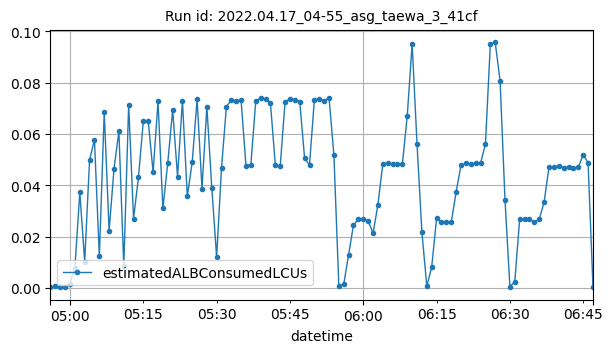

Source data for this figure (header and first rows):
datetime, estimatedALBConsumedLCUs
2022-04-17T04:56:00Z, 0.00021
2022-04-17T04:57:00Z, 0.00076
2022-04-17T04:58:00Z, 0.00028
2022-04-17T04:59:00Z, 0.00022
2022-04-17T05:00:00Z, 0.00163
2022-04-17T05:01:00Z, 0.00797
2022-04-17T05:02:00Z, 0.03722
2022-04-17T05:03:00Z, 0.01031
2022-04-17T05:04:00Z, 0.04994
2022-04-17T05:05:00Z, 0.05773
2022-04-17T05:06:00Z, 0.01234
2022-04-17T05:07:00Z, 0.06857
2022-04-17T05:08:00Z, 0.02232
2022-04-17T05:09:00Z, 0.04645
2022-04-17T05:10:00Z, 0.061
2022-04-17T05:11:00Z, 0.00842
2022-04-17T05:12:00Z, 0.07138
2022-04-17T05:13:00Z, 0.02702
2022-04-17T05:14:00Z, 0.04311
2022-04-17T05:15:00Z, 0.06504
2022-04-17T05:16:00Z, 0.06504
2022-04-17T05:17:00Z, 0.04511
2022-04-17T05:18:00Z, 0.07268
2022-04-17T05:19:00Z, 0.03103
2022-04-17T05:20:00Z, 0.04873
2022-04-17T05:21:00Z, 0.06937
2022-04-17T05:22:00Z, 0.04343
2022-04-17T05:23:00Z, 0.07289
2022-04-17T05:24:00Z, 0.03567
2022-04-17T05:25:00Z, 0.04904
2022-04-17T05:26:00Z, 0.07351
2022-04-17T05:27:00Z, 0.03871
2022-04-17T05:28:00Z, 0.07063
2022-04-17T05:29:00Z, 0.03909
2022-04-17T05:30:00Z, 0.01207
2022-04-17T05:31:00Z, 0.04693
2022-04-17T05:32:00Z, 0.07069
2022-04-17T05:33:00Z, 0.07319
2022-04-17T05:34:00Z, 0.07301
2022-04-17T05:35:00Z, 0.07314
2022-04-17T05:36:00Z, 0.0477
2022-04-17T05:37:00Z, 0.04807
2022-04-17T05:38:00Z, 0.07276
2022-04-17T05:39:00Z, 0.07408
2022-04-17T05:40:00Z, 0.07363
2022-04-17T05:41:00Z, 0.07225
2022-04-17T05:42:00Z, 0.04803
2022-04-17T05:43:00Z, 0.04738
2022-04-17T05:44:00Z, 0.07245
2022-04-17T05:45:00Z, 0.07371
2022-04-17T05:46:00Z, 0.07338
2022-04-17T05:47:00Z, 0.07262
2022-04-17T05:48:00Z, 0.05046
2022-04-17T05:49:00Z, 0.04793
2022-04-17T05:50:00Z, 0.07333
2022-04-17T05:51:00Z, 0.07377
2022-04-17T05:52:00Z, 0.07301
2022-04-17T05:53:00Z, 0.07403
2022-04-17T05:54:00Z, 0.05162
2022-04-17T05:55:00Z, 0.0008
... 52 more rows
